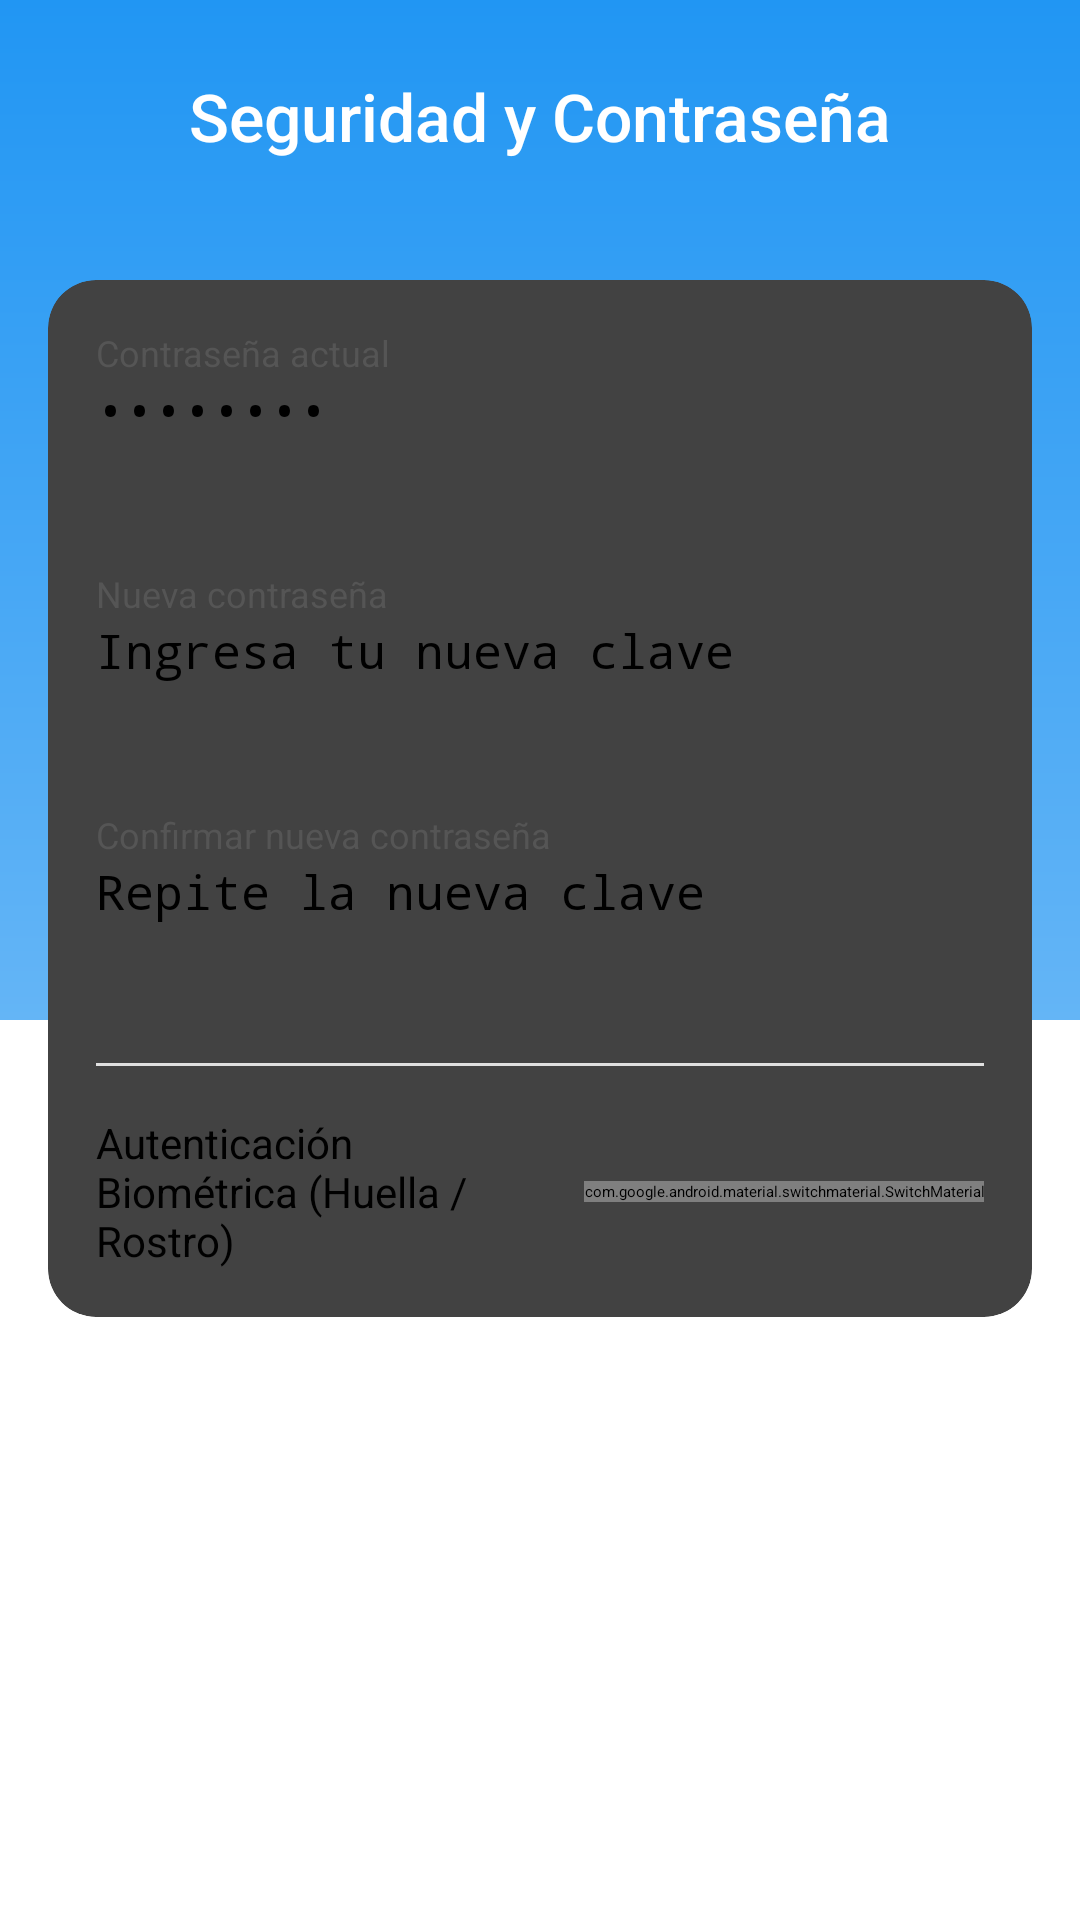

Write the Android layout XML for this screen, with the resource values it uses.
<!-- AndroidManifest.xml: application theme Base.Theme.PantallasWallet -->
<!-- res/layout/activity_security_setings.xml -->
<?xml version="1.0" encoding="utf-8"?>
<androidx.constraintlayout.widget.ConstraintLayout xmlns:android="http://schemas.android.com/apk/res/android"
    xmlns:app="http://schemas.android.com/apk/res-auto"
    xmlns:tools="http://schemas.android.com/tools"
    android:layout_width="match_parent"
    android:layout_height="match_parent"
    android:background="@drawable/gradient_blue_background"
    tools:context=".SecuritySetings">

    
    <ImageView
        android:id="@+id/btnBack"
        android:layout_width="32dp"
        android:layout_height="32dp"
        android:layout_marginStart="16dp"
        android:layout_marginTop="24dp"
        android:contentDescription="Volver"
        android:rotation="180"
        app:layout_constraintStart_toStartOf="parent"
        app:layout_constraintTop_toTopOf="parent"
        app:srcCompat="@drawable/outline_chevron_right_24" /> />

    

    <TextView
        android:id="@+id/tvTitle"
        android:layout_width="wrap_content"
        android:layout_height="wrap_content"
        android:layout_marginTop="24dp"
        android:fontFamily="sans-serif-medium"
        android:text="Seguridad y Contraseña"
        android:textColor="#FFFFFF"
        android:textSize="22sp"
        app:layout_constraintEnd_toEndOf="parent"
        app:layout_constraintStart_toStartOf="parent"
        app:layout_constraintTop_toTopOf="parent" />

    
    <androidx.cardview.widget.CardView
        android:id="@+id/cardSecurity"
        android:layout_width="0dp"
        android:layout_height="wrap_content"
        android:layout_marginStart="16dp"
        android:layout_marginTop="40dp"
        android:layout_marginEnd="16dp"
        app:cardCornerRadius="16dp"
        app:cardElevation="4dp"
        app:layout_constraintEnd_toEndOf="parent"
        app:layout_constraintStart_toStartOf="parent"
        app:layout_constraintTop_toBottomOf="@+id/tvTitle">

        <LinearLayout
            android:layout_width="match_parent"
            android:layout_height="wrap_content"
            android:orientation="vertical"
            android:padding="16dp">

            
            <TextView
                android:layout_width="wrap_content"
                android:layout_height="wrap_content"
                android:text="Contraseña actual"
                android:textColor="#555555"
                android:textSize="12sp" />

            <EditText
                android:id="@+id/etCurrentPassword"
                android:layout_width="match_parent"
                android:layout_height="48dp"
                android:layout_marginBottom="16dp"
                android:hint="••••••••"
                android:inputType="textPassword"
                android:textColor="#000000"
                android:textSize="16sp" />

            
            <TextView
                android:layout_width="wrap_content"
                android:layout_height="wrap_content"
                android:text="Nueva contraseña"
                android:textColor="#555555"
                android:textSize="12sp" />

            <EditText
                android:id="@+id/etNewPassword"
                android:layout_width="match_parent"
                android:layout_height="48dp"
                android:layout_marginBottom="16dp"
                android:hint="Ingresa tu nueva clave"
                android:inputType="textPassword"
                android:textColor="#000000"
                android:textSize="16sp" />

            
            <TextView
                android:layout_width="wrap_content"
                android:layout_height="wrap_content"
                android:text="Confirmar nueva contraseña"
                android:textColor="#555555"
                android:textSize="12sp" />

            <EditText
                android:id="@+id/etConfirmPassword"
                android:layout_width="match_parent"
                android:layout_height="48dp"
                android:layout_marginBottom="20dp"
                android:hint="Repite la nueva clave"
                android:inputType="textPassword"
                android:textColor="#000000"
                android:textSize="16sp" />

            <View
                android:layout_width="match_parent"
                android:layout_height="1dp"
                android:layout_marginBottom="16dp"
                android:background="#E0E0E0" />

            
            <androidx.constraintlayout.widget.ConstraintLayout
                android:layout_width="match_parent"
                android:layout_height="wrap_content">

                <TextView
                    android:id="@+id/tvBiometricLabel"
                    android:layout_width="0dp"
                    android:layout_height="wrap_content"
                    android:layout_marginEnd="8dp"
                    android:text="Autenticación Biométrica (Huella / Rostro)"
                    android:textColor="#000000"
                    android:textSize="14sp"
                    app:layout_constraintBottom_toBottomOf="parent"
                    app:layout_constraintEnd_toStartOf="@+id/switchBiometrics"
                    app:layout_constraintStart_toStartOf="parent"
                    app:layout_constraintTop_toTopOf="parent" />

                <com.google.android.material.switchmaterial.SwitchMaterial
                    android:id="@+id/switchBiometrics"
                    android:layout_width="wrap_content"
                    android:layout_height="wrap_content"
                    app:layout_constraintBottom_toBottomOf="parent"
                    app:layout_constraintEnd_toEndOf="parent"
                    app:layout_constraintTop_toTopOf="parent" />

            </androidx.constraintlayout.widget.ConstraintLayout>

        </LinearLayout>
    </androidx.cardview.widget.CardView>

    
    <Button
        android:id="@+id/btnUpdatePassword"
        android:layout_width="0dp"
        android:layout_height="50dp"
        android:layout_marginStart="16dp"
        android:layout_marginTop="32dp"
        android:layout_marginEnd="16dp"
        android:backgroundTint="#4CAF50"
        android:text="Actualizar Contraseña"
        android:textAllCaps="false"
        android:textColor="#FFFFFF"
        android:textSize="16sp"
        app:layout_constraintEnd_toEndOf="parent"
        app:layout_constraintStart_toStartOf="parent"
        app:layout_constraintTop_toBottomOf="@+id/cardSecurity" />

</androidx.constraintlayout.widget.ConstraintLayout>
<!-- resources referenced by this layout -->
<resources>
  <!-- drawable gradient_blue_background (drawable) -->
  <?xml version="1.0" encoding="utf-8"?>
  <layer-list xmlns:android="http://schemas.android.com/apk/res/android">
      
      <item>
          <color android:color="#FFFFFF" />
      </item>
      
      <item android:bottom="300dp">
          <shape android:shape="rectangle">
              <gradient
                  android:angle="270"
                  android:endColor="#64B5F6"
                  android:startColor="#2196F3"
                  android:type="linear" />
          </shape>
      </item>
  </layer-list>
  <style name="Base.Theme.PantallasWallet" parent="Theme.Material3.DayNight.NoActionBar">
          
          
      </style>
</resources>
